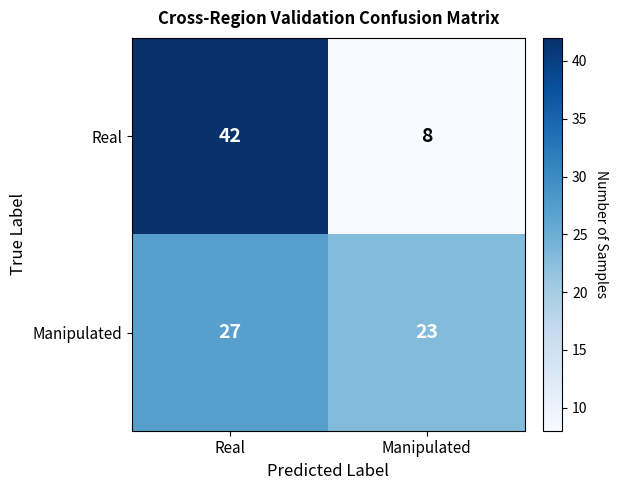

Write the Python code that produced this figure.
import os
import numpy as np
import matplotlib.pyplot as plt

output_dir = "outputs/figures"
os.makedirs(output_dir, exist_ok=True)

# Cross-region Jaipur result
cm = np.array([
    [42, 8],
    [27, 23]
])

labels = ["Real", "Manipulated"]

fig, ax = plt.subplots(figsize=(6, 5))

im = ax.imshow(cm, cmap="Blues")

ax.set_title(
    "Cross-Region Validation Confusion Matrix",
    fontsize=12,
    fontweight="bold",
    pad=10
)

ax.set_xlabel("Predicted Label", fontsize=12)
ax.set_ylabel("True Label", fontsize=12)

ax.set_xticks(np.arange(len(labels)))
ax.set_yticks(np.arange(len(labels)))

ax.set_xticklabels(labels, fontsize=11)
ax.set_yticklabels(labels, fontsize=11)

# Add numbers
for i in range(cm.shape[0]):
    for j in range(cm.shape[1]):
        value = cm[i, j]
        ax.text(
            j,
            i,
            str(value),
            ha="center",
            va="center",
            color="white" if value > cm.max() / 2 else "black",
            fontsize=14,
            fontweight="bold"
        )

# Colorbar
cbar = plt.colorbar(im, ax=ax, fraction=0.046, pad=0.04)
cbar.ax.set_ylabel("Number of Samples", rotation=270, labelpad=15)

plt.tight_layout()

output_path = os.path.join(output_dir, "figure6_cross_region_confusion_matrix.png")
plt.savefig(output_path, dpi=300, bbox_inches="tight")
plt.close()

print("✅ Figure 6 saved at:", output_path)
